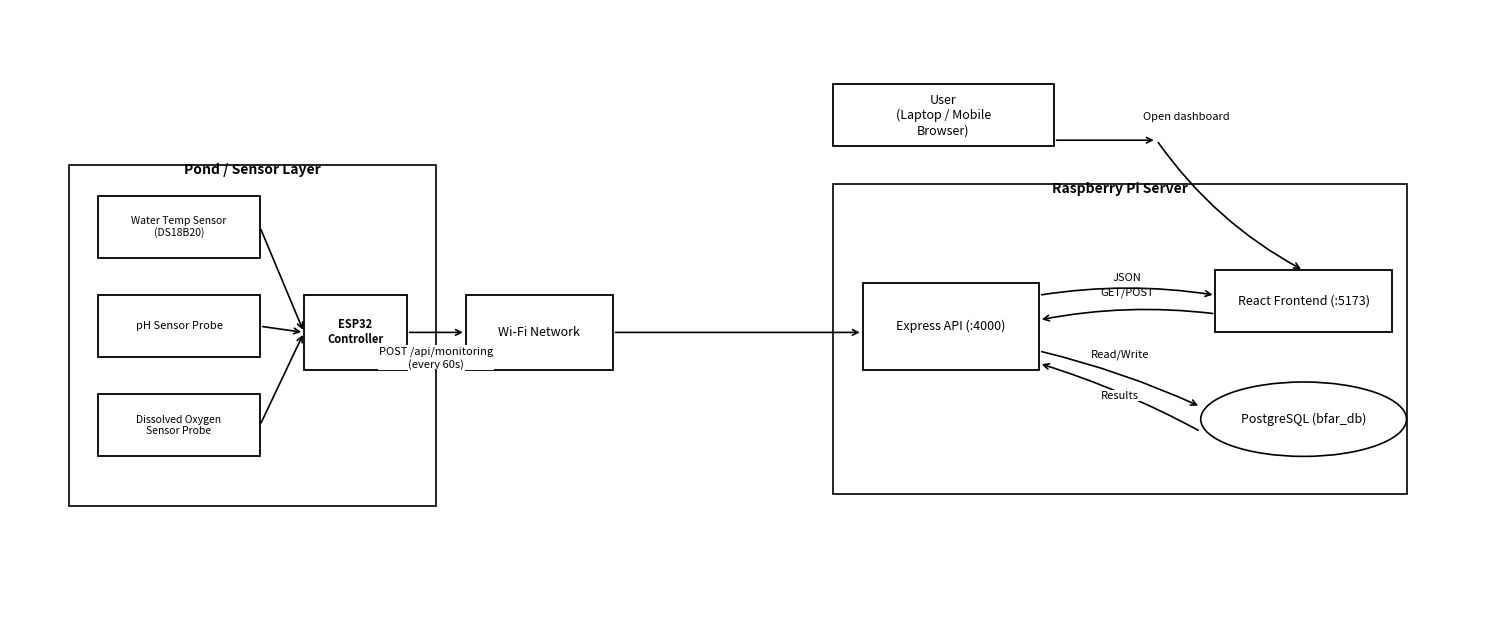

Source code (Python): (Note: this script raises an exception after producing the figure.)
import matplotlib.pyplot as plt
from matplotlib.patches import Rectangle, Ellipse


def add_box(ax, x, y, w, h, text, fc="#ffffff", ec="#000000", fs=9, weight="normal"):
    ax.add_patch(Rectangle((x, y), w, h, facecolor=fc, edgecolor=ec, linewidth=1.3))
    ax.text(x + w / 2, y + h / 2, text, ha="center", va="center", fontsize=fs, color="#000000", weight=weight)


def add_arrow(ax, x1, y1, x2, y2, label=None, label_dx=0.0, label_dy=0.02, curve=0.0):
    ax.annotate(
        "",
        xy=(x2, y2),
        xytext=(x1, y1),
        arrowprops=dict(
            arrowstyle="->",
            color="#000000",
            lw=1.2,
            shrinkA=2,
            shrinkB=2,
            connectionstyle=f"arc3,rad={curve}",
        ),
    )
    if label:
        ax.text(
            (x1 + x2) / 2 + label_dx,
            (y1 + y2) / 2 + label_dy,
            label,
            ha="center",
            va="bottom",
            fontsize=8,
            color="#000000",
            bbox=dict(facecolor="white", edgecolor="none", pad=0.6),
        )


def main():
    fig, ax = plt.subplots(figsize=(15, 6.5))
    fig.patch.set_facecolor("white")
    ax.set_facecolor("white")
    ax.set_xlim(0, 1)
    ax.set_ylim(0, 1)
    ax.axis("off")

    # Group backgrounds (light)
    ax.add_patch(Rectangle((0.04, 0.2), 0.25, 0.55, facecolor="#ffffff", edgecolor="#000000", linewidth=1.2))
    ax.text(0.165, 0.73, "Pond / Sensor Layer", ha="center", va="bottom", fontsize=10, color="#000000", weight="bold")

    ax.add_patch(Rectangle((0.56, 0.22), 0.39, 0.50, facecolor="#ffffff", edgecolor="#000000", linewidth=1.2))
    ax.text(0.755, 0.70, "Raspberry Pi Server", ha="center", va="bottom", fontsize=10, color="#000000", weight="bold")

    # Field layer nodes
    add_box(ax, 0.06, 0.60, 0.11, 0.10, "Water Temp Sensor\n(DS18B20)", fc="#ffffff", fs=7.5)
    add_box(ax, 0.06, 0.44, 0.11, 0.10, "pH Sensor Probe", fc="#ffffff", fs=8)
    add_box(ax, 0.06, 0.28, 0.11, 0.10, "Dissolved Oxygen\nSensor Probe", fc="#ffffff", fs=7.5)
    add_box(ax, 0.20, 0.42, 0.07, 0.12, "ESP32\nController", fc="#ffffff", ec="#000000", weight="bold", fs=8)

    # Network node
    add_box(ax, 0.31, 0.42, 0.10, 0.12, "Wi-Fi Network", fc="#ffffff", ec="#000000")

    # User node
    add_box(ax, 0.56, 0.78, 0.15, 0.10, "User\n(Laptop / Mobile\nBrowser)", fc="#ffffff", ec="#000000")

    # Server nodes
    add_box(ax, 0.58, 0.42, 0.12, 0.14, "Express API (:4000)", fc="#ffffff")
    add_box(ax, 0.82, 0.48, 0.12, 0.10, "React Frontend (:5173)", fc="#ffffff")
    ax.add_patch(Ellipse((0.88, 0.34), 0.14, 0.12, facecolor="#ffffff", edgecolor="#000000", linewidth=1.2))
    ax.text(0.88, 0.34, "PostgreSQL (bfar_db)", ha="center", va="center", fontsize=9, color="#000000")

    # Arrows
    add_arrow(ax, 0.17, 0.65, 0.20, 0.48)
    add_arrow(ax, 0.17, 0.49, 0.20, 0.48)
    add_arrow(ax, 0.17, 0.33, 0.20, 0.48)

    add_arrow(
        ax,
        0.27,
        0.48,
        0.31,
        0.48,
        "POST /api/monitoring\n(every 60s)",
        label_dx=0.0,
        label_dy=-0.06,
    )
    add_arrow(ax, 0.41, 0.48, 0.58, 0.48)

    add_arrow(ax, 0.71, 0.79, 0.78, 0.79)
    add_arrow(ax, 0.78, 0.79, 0.88, 0.58, curve=0.12)
    ax.text(
        0.80,
        0.82,
        "Open dashboard",
        ha="center",
        va="bottom",
        fontsize=8,
        color="#000000",
        bbox=dict(facecolor="white", edgecolor="none", pad=0.6),
    )
    add_arrow(ax, 0.82, 0.51, 0.70, 0.50, "GET/POST", label_dx=0.0, label_dy=0.03, curve=0.08)
    add_arrow(ax, 0.70, 0.54, 0.82, 0.54, "JSON", label_dx=0.0, label_dy=0.02, curve=-0.08)

    add_arrow(ax, 0.70, 0.45, 0.81, 0.36, "Read/Write", label_dx=0.0, label_dy=0.03, curve=-0.05)
    add_arrow(ax, 0.81, 0.32, 0.70, 0.43, "Results", label_dx=0.0, label_dy=-0.005, curve=0.05)

    plt.tight_layout()
    plt.savefig("data/plots/system_architecture_light.png", dpi=300, bbox_inches="tight", facecolor="white")
    plt.close(fig)


if __name__ == "__main__":
    main()
